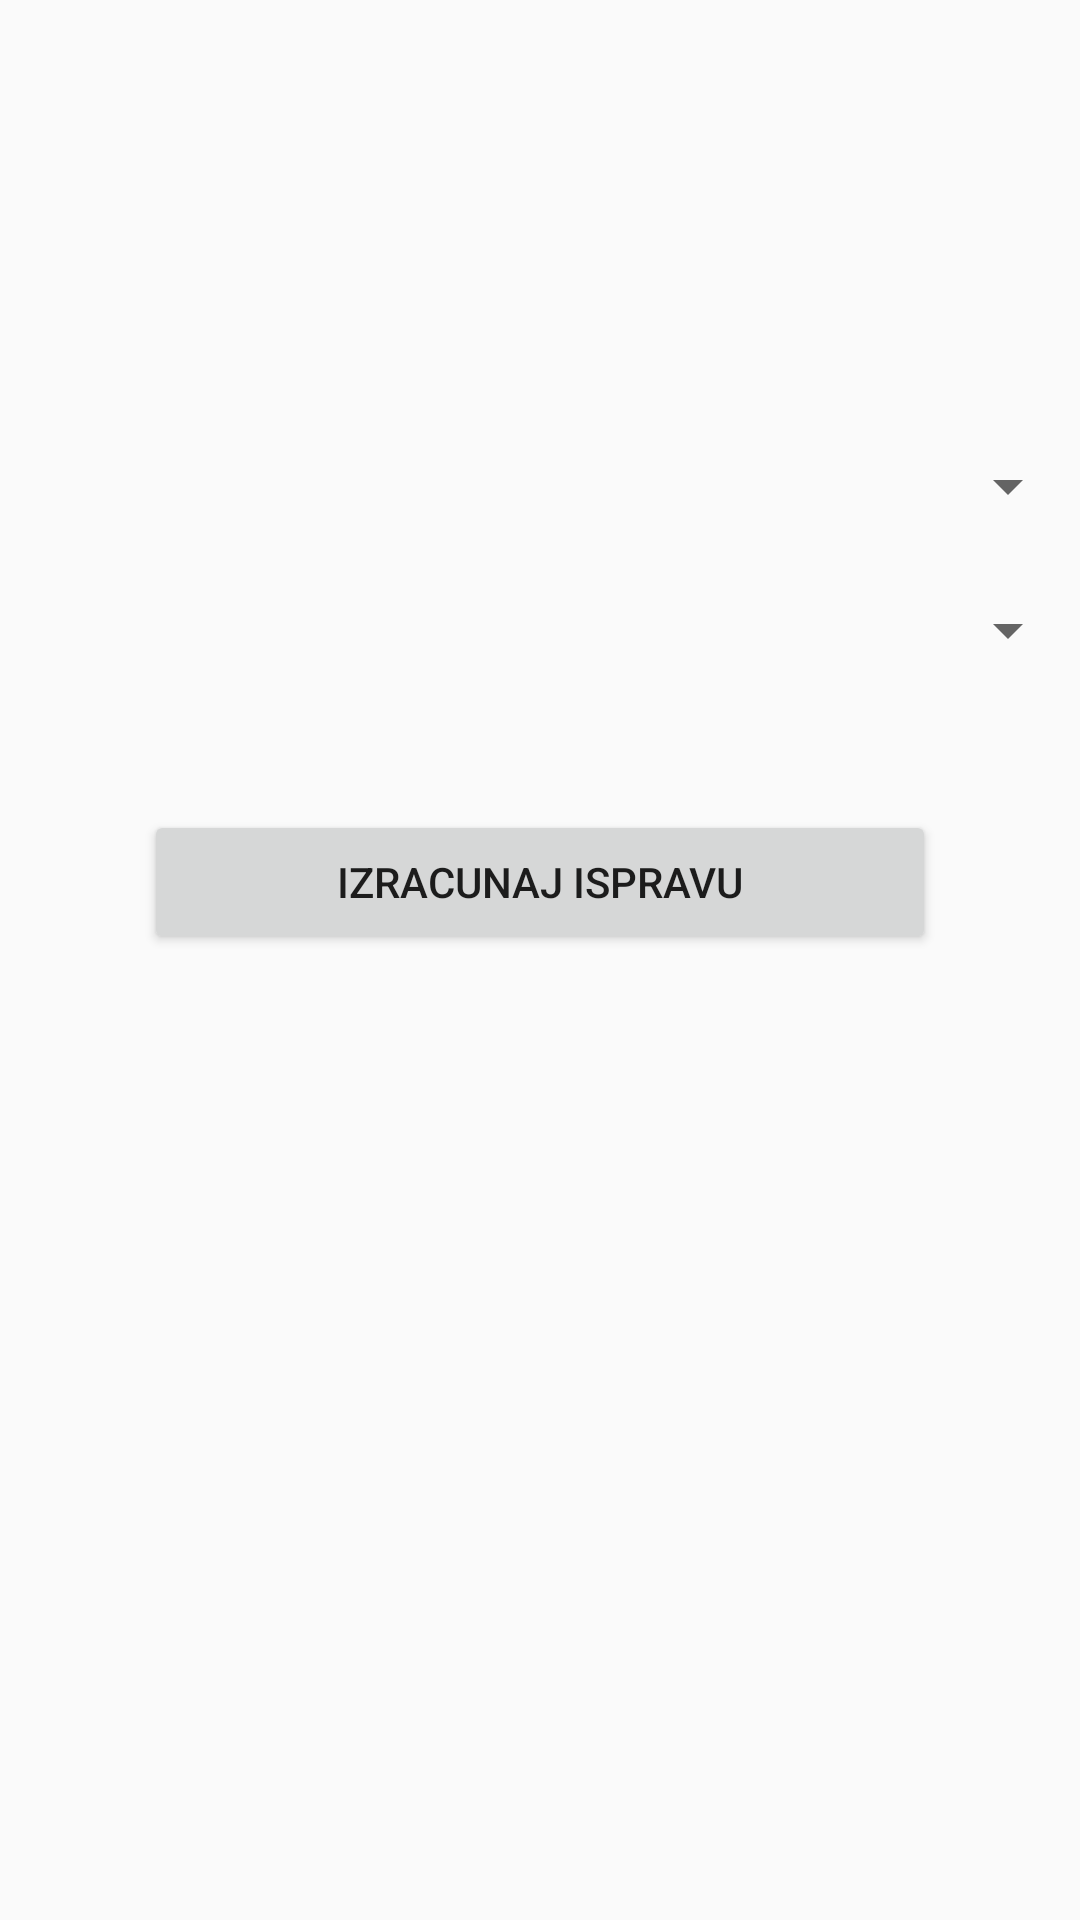

Reconstruct the res/layout file that produces this screen, plus the resources it refers to.
<!-- AndroidManifest.xml: application theme AppTheme.NoActionBar -->
<!-- res/layout/fragment_sa_spinerom.xml -->
<?xml version="1.0" encoding="utf-8"?>
<LinearLayout
    xmlns:android="http://schemas.android.com/apk/res/android"
    android:layout_width="match_parent"
    android:layout_height="match_parent"
    android:orientation="vertical"
    android:paddingTop="150dp">

    <Spinner
        android:id="@+id/spinnerVrsteParniceIsprave"
        android:layout_width="match_parent"
        android:layout_height="wrap_content" />

    <Spinner
        android:id="@+id/spinnerKazneIsprave"
        android:layout_width="match_parent"
        android:layout_height="wrap_content"
        android:layout_marginTop="24dp"/>

    <Button
        android:id="@+id/dodaj_ispravu_sa_spinera"
        android:layout_width="match_parent"
        android:layout_height="wrap_content"
        android:layout_gravity="center_horizontal"
        android:layout_margin="48dp"
        android:text="izracunaj ispravu"/>

</LinearLayout>
<!-- resources referenced by this layout -->
<resources>
  <style name="AppTheme.NoActionBar" parent="AppTheme">
          <item name="windowActionBar">false</item>
          <item name="windowNoTitle">true</item>
      </style>
  <style name="AppTheme" parent="Theme.AppCompat.Light.NoActionBar">
          
          <item name="colorPrimary">@color/colorPrimary</item>
          <item name="colorPrimaryDark">@color/colorPrimaryDark</item>
          <item name="colorAccent">@color/colorAccent</item>
      </style>
  <color name="colorPrimary">#0097A7</color>
  <color name="colorPrimaryDark">#006978</color>
  <color name="colorAccent">#FF5722</color>
</resources>
